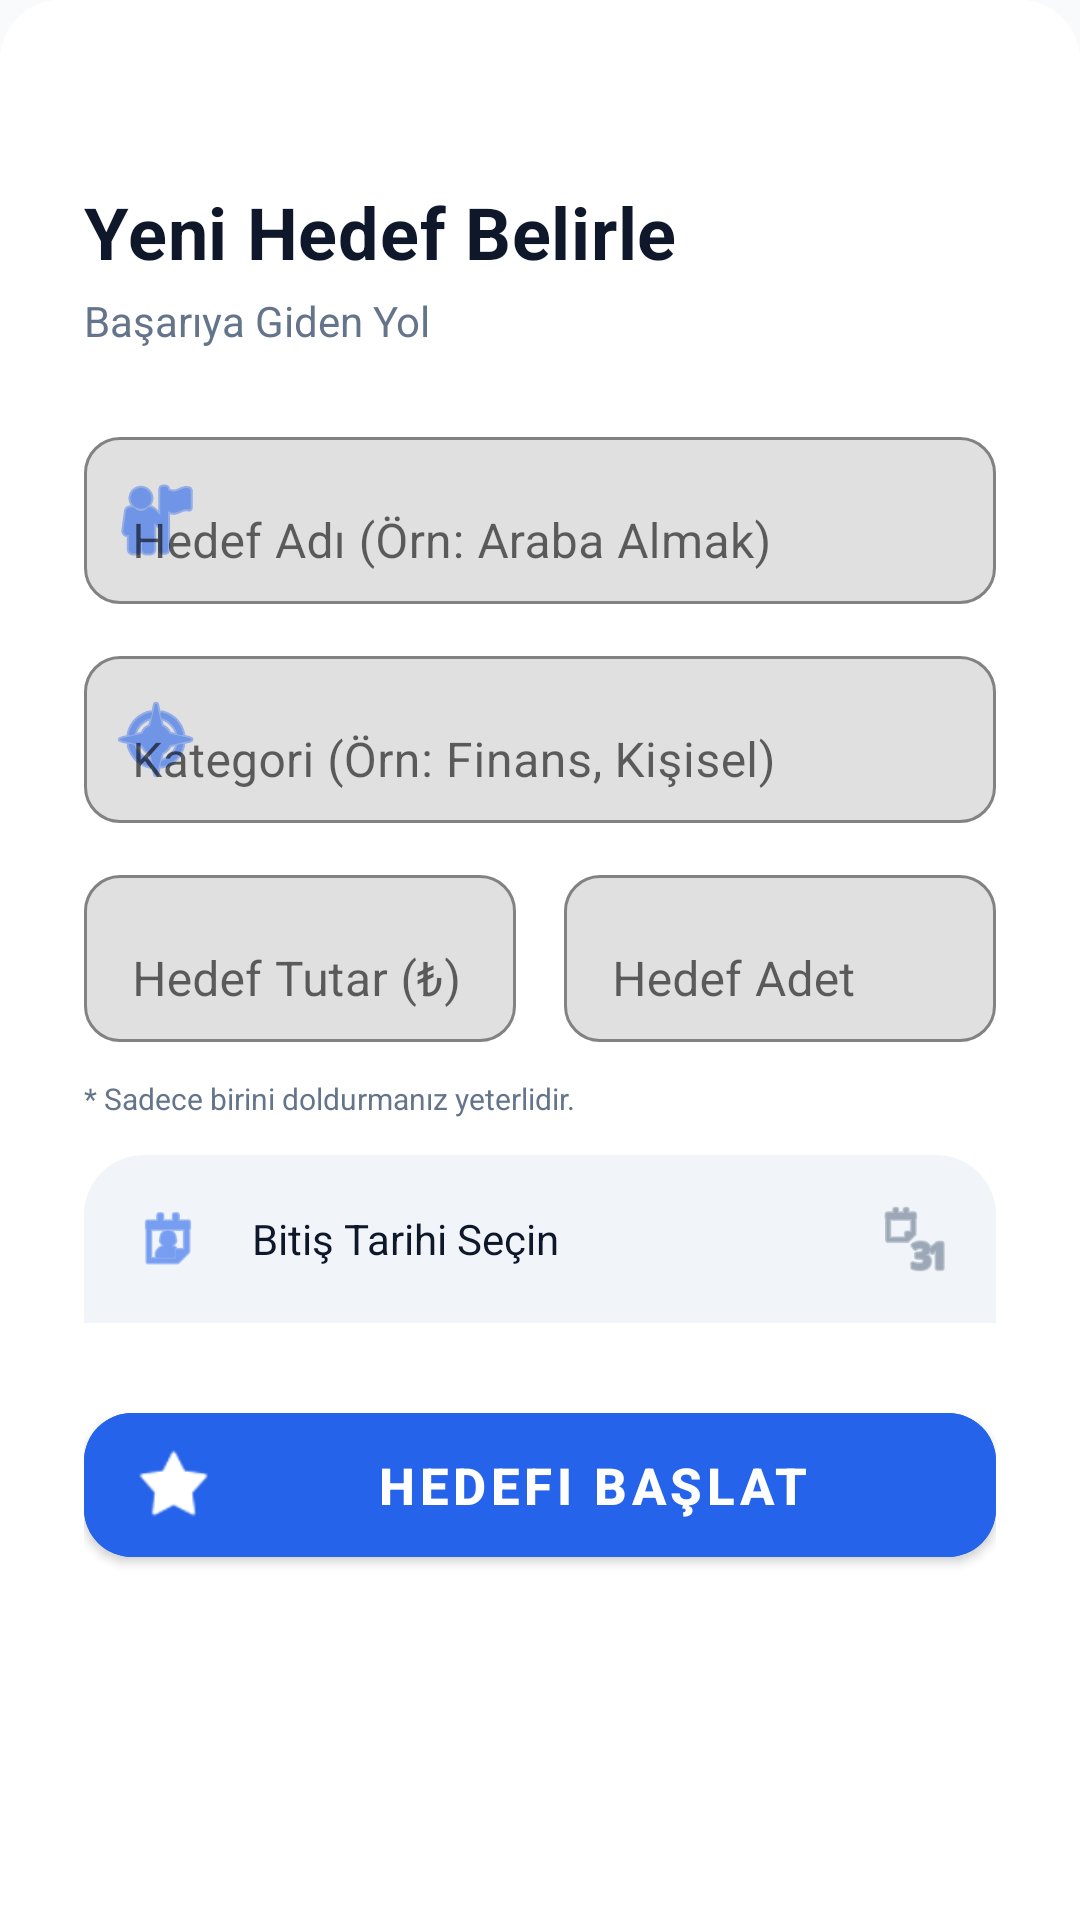

Here is an Android app screen rendered from its layout file. Give the layout XML and the strings, colors and styles it references.
<!-- AndroidManifest.xml: application theme Theme.KarZararHesapla -->
<!-- res/layout/layout_hedef_ekle_dialog.xml -->
<?xml version="1.0" encoding="utf-8"?>
<LinearLayout xmlns:android="http://schemas.android.com/apk/res/android"
    xmlns:app="http://schemas.android.com/apk/res-auto"
    android:layout_width="match_parent"
    android:layout_height="wrap_content"
    android:orientation="vertical"
    android:background="@drawable/rounded_card"
    android:padding="28dp">

    
    <View
        android:layout_width="48dp"
        android:layout_height="5dp"
        android:background="@drawable/circle_background"
        android:backgroundTint="@color/divider"
        android:layout_gravity="center_horizontal"
        android:layout_marginBottom="28dp"/>

    
    <LinearLayout
        android:layout_width="match_parent"
        android:layout_height="wrap_content"
        android:orientation="horizontal"
        android:gravity="center_vertical"
        android:layout_marginBottom="24dp">

        <LinearLayout
            android:layout_width="0dp"
            android:layout_height="wrap_content"
            android:layout_weight="1"
            android:orientation="vertical">

            <TextView
                android:layout_width="wrap_content"
                android:layout_height="wrap_content"
                android:text="Yeni Hedef Belirle"
                android:textSize="24sp"
                android:textStyle="bold"
                android:textColor="@color/text_primary"
                android:letterSpacing="0.01"/>

            <TextView
                android:layout_width="wrap_content"
                android:layout_height="wrap_content"
                android:text="Başarıya Giden Yol"
                android:textSize="14sp"
                android:textColor="@color/text_secondary"
                android:layout_marginTop="4dp"/>
        </LinearLayout>

        <View
            android:layout_width="48dp"
            android:layout_height="48dp"
            android:background="@drawable/circle_background"
            android:backgroundTint="@color/blue_50"/>
    </LinearLayout>

    <com.google.android.material.textfield.TextInputLayout
        android:layout_width="match_parent"
        android:layout_height="wrap_content"
        android:hint="Hedef Adı (Örn: Araba Almak)"
        app:startIconDrawable="@android:drawable/ic_menu_myplaces"
        app:startIconTint="@color/primary"
        app:boxBackgroundMode="outline"
        app:boxCornerRadiusTopStart="12dp"
        app:boxCornerRadiusTopEnd="12dp"
        app:boxCornerRadiusBottomStart="12dp"
        app:boxCornerRadiusBottomEnd="12dp"
        android:layout_marginBottom="12dp">

        <com.google.android.material.textfield.TextInputEditText
            android:id="@+id/etTargetTitle"
            android:layout_width="match_parent"
            android:layout_height="wrap_content"
            android:inputType="textCapSentences"/>
    </com.google.android.material.textfield.TextInputLayout>

    <com.google.android.material.textfield.TextInputLayout
        android:layout_width="match_parent"
        android:layout_height="wrap_content"
        android:hint="Kategori (Örn: Finans, Kişisel)"
        app:startIconDrawable="@android:drawable/ic_menu_compass"
        app:startIconTint="@color/primary"
        app:boxBackgroundMode="outline"
        app:boxCornerRadiusTopStart="12dp"
        app:boxCornerRadiusTopEnd="12dp"
        app:boxCornerRadiusBottomStart="12dp"
        app:boxCornerRadiusBottomEnd="12dp"
        android:layout_marginBottom="12dp">

        <com.google.android.material.textfield.TextInputEditText
            android:id="@+id/etTargetCategory"
            android:layout_width="match_parent"
            android:layout_height="wrap_content"
            android:inputType="textCapWords"/>
    </com.google.android.material.textfield.TextInputLayout>

    <LinearLayout
        android:layout_width="match_parent"
        android:layout_height="wrap_content"
        android:orientation="horizontal"
        android:baselineAligned="false"
        android:layout_marginBottom="12dp">

        <com.google.android.material.textfield.TextInputLayout
            android:layout_width="0dp"
            android:layout_height="wrap_content"
            android:layout_weight="1"
            android:hint="Hedef Tutar (₺)"
            app:boxBackgroundMode="outline"
            app:boxCornerRadiusTopStart="12dp"
            app:boxCornerRadiusTopEnd="12dp"
            app:boxCornerRadiusBottomStart="12dp"
            app:boxCornerRadiusBottomEnd="12dp"
            android:layout_marginEnd="8dp">

            <com.google.android.material.textfield.TextInputEditText
                android:id="@+id/etTargetAmount"
                android:layout_width="match_parent"
                android:layout_height="wrap_content"
                android:inputType="numberDecimal"/>
        </com.google.android.material.textfield.TextInputLayout>

        <com.google.android.material.textfield.TextInputLayout
            android:layout_width="0dp"
            android:layout_height="wrap_content"
            android:layout_weight="1"
            android:hint="Hedef Adet"
            app:boxBackgroundMode="outline"
            app:boxCornerRadiusTopStart="12dp"
            app:boxCornerRadiusTopEnd="12dp"
            app:boxCornerRadiusBottomStart="12dp"
            app:boxCornerRadiusBottomEnd="12dp"
            android:layout_marginStart="8dp">

            <com.google.android.material.textfield.TextInputEditText
                android:id="@+id/etTargetQuantity"
                android:layout_width="match_parent"
                android:layout_height="wrap_content"
                android:inputType="number"/>
        </com.google.android.material.textfield.TextInputLayout>
    </LinearLayout>

    <TextView
        android:layout_width="wrap_content"
        android:layout_height="wrap_content"
        android:text="* Sadece birini doldurmanız yeterlidir."
        android:textSize="10sp"
        android:textColor="@color/text_secondary"
        android:layout_marginBottom="12dp"/>

    <LinearLayout
        android:id="@+id/llDateSelect"
        android:layout_width="match_parent"
        android:layout_height="wrap_content"
        android:orientation="horizontal"
        android:padding="16dp"
        android:background="@drawable/rounded_card"
        android:backgroundTint="@color/surface_variant"
        android:gravity="center_vertical"
        android:layout_marginBottom="24dp">

        <ImageView
            android:layout_width="24dp"
            android:layout_height="24dp"
            android:src="@android:drawable/ic_menu_my_calendar"
            android:tint="@color/primary"/>

        <TextView
            android:id="@+id/tvSelectedDate"
            android:layout_width="0dp"
            android:layout_height="wrap_content"
            android:layout_weight="1"
            android:text="Bitiş Tarihi Seçin"
            android:textColor="@color/text_primary"
            android:textSize="14sp"
            android:layout_marginStart="16dp"/>

        <ImageView
            android:layout_width="24dp"
            android:layout_height="24dp"
            android:src="@android:drawable/ic_menu_month"
            android:tint="@color/text_secondary"/>
    </LinearLayout>

    <com.google.android.material.button.MaterialButton
        android:id="@+id/btnSaveTarget"
        android:layout_width="match_parent"
        android:layout_height="60dp"
        android:text="Hedefi Başlat"
        android:textSize="17sp"
        android:textStyle="bold"
        android:textColor="@color/white"
        app:cornerRadius="16dp"
        app:elevation="6dp"
        app:icon="@android:drawable/star_on"
        app:iconTint="@color/white"
        android:backgroundTint="@color/primary"/>

</LinearLayout>
<!-- resources referenced by this layout -->
<resources>
  <color name="blue_50">#EFF6FF</color>
  <color name="divider">#E2E8F0</color>
  <color name="primary">#2563EB</color>
  <color name="surface_variant">#F1F5F9</color>
  <color name="text_primary">#0F172A</color>
  <color name="text_secondary">#64748B</color>
  <color name="white">#FFFFFF</color>
  <!-- drawable rounded_card (drawable) -->
  <?xml version="1.0" encoding="utf-8"?>
  <shape xmlns:android="http://schemas.android.com/apk/res/android">
      <solid android:color="@color/surface"/>
      <corners 
          android:topLeftRadius="20dp"
          android:topRightRadius="20dp"
          android:bottomLeftRadius="0dp"
          android:bottomRightRadius="0dp"/>
      <stroke 
          android:width="0dp"
          android:color="@color/divider"/>
  </shape>
  <style name="Theme.KarZararHesapla" parent="Base.Theme.KarZararHesapla" />
  <color name="surface">#FFFFFF</color>
  <style name="Base.Theme.KarZararHesapla" parent="Theme.MaterialComponents.DayNight.NoActionBar">
          
          <item name="colorPrimary">@color/primary</item>
          <item name="colorPrimaryVariant">@color/primary_variant</item>
          <item name="colorOnPrimary">@color/text_on_primary</item>
          
          <item name="colorSecondary">@color/secondary</item>
          <item name="colorSecondaryVariant">@color/secondary_variant</item>
          <item name="colorOnSecondary">@color/text_on_primary</item>
          
          <item name="android:colorBackground">@color/background</item>
          <item name="colorSurface">@color/surface</item>
          <item name="colorError">@color/error</item>
          
          
          <item name="shapeAppearanceSmallComponent">@style/ShapeAppearance.Small</item>
          <item name="shapeAppearanceMediumComponent">@style/ShapeAppearance.Medium</item>
          <item name="shapeAppearanceLargeComponent">@style/ShapeAppearance.Large</item>
          
          
          <item name="android:statusBarColor">@color/primary_variant</item>
          <item name="android:windowLightStatusBar">false</item> 
      </style>
  <color name="primary_variant">#1E40AF</color>
  <color name="text_on_primary">#FFFFFF</color>
  <color name="secondary">#10B981</color>
  <color name="secondary_variant">#059669</color>
  <color name="background">#F8FAFC</color>
  <color name="error">#EF4444</color>
  <style name="ShapeAppearance.Small" parent="ShapeAppearance.MaterialComponents.SmallComponent">
          <item name="cornerFamily">rounded</item>
          <item name="cornerSize">8dp</item>
      </style>
  <style name="ShapeAppearance.Medium" parent="ShapeAppearance.MaterialComponents.MediumComponent">
          <item name="cornerFamily">rounded</item>
          <item name="cornerSize">12dp</item>
      </style>
  <style name="ShapeAppearance.Large" parent="ShapeAppearance.MaterialComponents.LargeComponent">
          <item name="cornerFamily">rounded</item>
          <item name="cornerSize">16dp</item>
      </style>
</resources>
